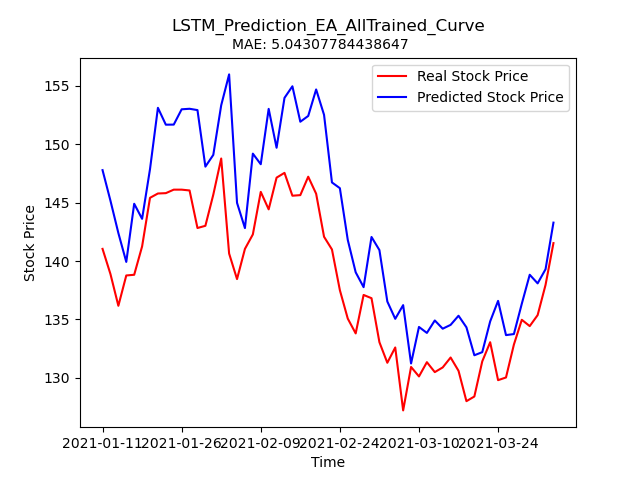

Source data for this figure (header and first rows):
Stock, Date, Real_Price, Predicted_Price
EA, 2021-01-11, 141, 147.8
EA, 2021-01-12, 138.9, 145.2
EA, 2021-01-13, 136.2, 142.4
EA, 2021-01-14, 138.8, 139.9
EA, 2021-01-15, 138.8, 144.9
EA, 2021-01-19, 141.3, 143.6
EA, 2021-01-20, 145.4, 147.9
EA, 2021-01-21, 145.8, 153.1
EA, 2021-01-22, 145.8, 151.7
EA, 2021-01-25, 146.1, 151.7
EA, 2021-01-26, 146.1, 153
EA, 2021-01-27, 146, 153
EA, 2021-01-28, 142.8, 152.9
EA, 2021-01-29, 143, 148.1
EA, 2021-02-01, 145.7, 149.1
EA, 2021-02-02, 148.8, 153.3
EA, 2021-02-03, 140.6, 156
EA, 2021-02-04, 138.5, 145
EA, 2021-02-05, 141, 142.8
EA, 2021-02-08, 142.3, 149.2
EA, 2021-02-09, 145.9, 148.3
EA, 2021-02-10, 144.4, 153
EA, 2021-02-11, 147.1, 149.7
EA, 2021-02-12, 147.6, 154
EA, 2021-02-16, 145.6, 155
EA, 2021-02-17, 145.6, 151.9
EA, 2021-02-18, 147.2, 152.4
EA, 2021-02-19, 145.8, 154.7
EA, 2021-02-22, 142.1, 152.5
EA, 2021-02-23, 141, 146.7
EA, 2021-02-24, 137.5, 146.2
EA, 2021-02-25, 135.1, 141.8
EA, 2021-02-26, 133.8, 139
EA, 2021-03-01, 137.1, 137.8
EA, 2021-03-02, 136.8, 142.1
EA, 2021-03-03, 133.1, 140.9
EA, 2021-03-04, 131.3, 136.5
EA, 2021-03-05, 132.6, 135.1
EA, 2021-03-08, 127.2, 136.2
EA, 2021-03-09, 130.9, 131.2
EA, 2021-03-10, 130.1, 134.4
EA, 2021-03-11, 131.3, 133.8
EA, 2021-03-12, 130.5, 134.9
EA, 2021-03-15, 130.9, 134.2
EA, 2021-03-16, 131.7, 134.5
EA, 2021-03-17, 130.6, 135.3
EA, 2021-03-18, 128.0, 134.3
EA, 2021-03-19, 128.4, 131.9
EA, 2021-03-22, 131.4, 132.2
EA, 2021-03-23, 133.1, 134.8
EA, 2021-03-24, 129.8, 136.6
EA, 2021-03-25, 130, 133.7
EA, 2021-03-26, 132.8, 133.7
EA, 2021-03-29, 135, 136.4
EA, 2021-03-30, 134.4, 138.8
EA, 2021-03-31, 135.4, 138.1
EA, 2021-04-01, 138, 139.3
EA, 2021-04-05, 141.5, 143.3
